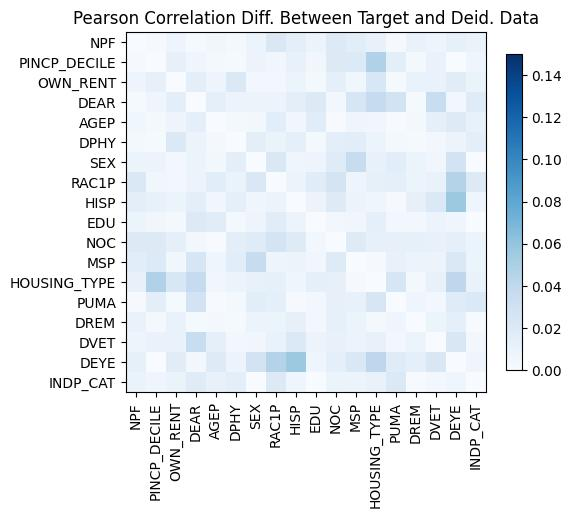

The table this chart was drawn from, first rows:
, NPF, PINCP_DECILE, OWN_RENT, DEAR, AGEP, DPHY, SEX, RAC1P, HISP, EDU, NOC, MSP, HOUSING_TYPE, PUMA, DREM, DVET, DEYE, INDP_CAT
NPF, 0.0, -0.001521, -0.007225, -0.002204, 0.005531, 0.00244, 0.008811, -0.02193, -0.01475, 0.008937, -0.01894, -0.01597, 0.01161, -0.001275, 0.01014, -0.007431, -0.01267, -0.009506
PINCP_DECILE, -0.001521, 0.0, -0.01213, 0.006359, -0.002352, 0.00179, -0.008751, 0.005764, 0.01144, -0.004962, -0.01953, 0.02021, 0.04762, -0.01467, -0.002827, -0.01037, -0.0001202, 0.006737
OWN_RENT, -0.007225, -0.01213, 0.0, 0.01453, -0.007223, 0.0208, -0.004015, 0.003558, 0.00762, 0.0025, -0.01356, 0.005668, 0.02338, -0.002221, 0.01026, -0.01028, 0.0169, 0.009578
DEAR, -0.002204, 0.006359, 0.01453, 0.0, -0.01371, 0.008267, 0.007989, -0.008598, -0.01455, 0.01949, 0.004652, -0.02437, -0.03699, -0.02762, -0.002194, 0.03509, 0.004351, 0.01791
AGEP, 0.005531, -0.002352, -0.007223, -0.01371, 0.0, 0.002768, 0.004062, 0.01588, 0.005254, 0.01716, -0.0006112, 0.006402, 0.005154, 0.001007, -0.002716, 0.01346, 0.01817, -0.01147
DPHY, 0.00244, 0.00179, 0.0208, 0.008267, 0.002768, 0.0, 0.01469, 0.009623, -0.01398, 0.002389, 0.01493, 0.01607, -0.009144, -0.002444, 0.002259, 0.004455, 0.008763, 0.01452
SEX, 0.008811, -0.008751, -0.004015, 0.007989, 0.004062, 0.01469, 0.0, 0.02223, 0.006283, -0.007196, 0.01767, -0.03604, -0.01115, -0.01627, 0.008019, 0.004959, -0.02704, -0.0004164
RAC1P, -0.02193, 0.005764, 0.003558, -0.008598, 0.01588, 0.009623, 0.02223, 0.0, 0.009119, 0.01746, -0.02674, -0.007136, 0.01276, -0.01367, 0.00771, 0.01018, -0.04623, -0.01902
HISP, -0.01475, 0.01144, 0.00762, -0.01455, 0.005254, -0.01398, 0.006283, 0.009119, 0.0, 0.008779, -0.01853, 0.008256, -0.006052, 0.001308, -0.01203, 0.02072, -0.05646, -0.006336
EDU, 0.008937, -0.004962, 0.0025, 0.01949, 0.01716, 0.002389, -0.007196, 0.01746, 0.008779, 0.0, 0.004455, -0.004824, 0.01309, 0.004093, -0.003552, -0.008245, 0.006959, 0.0004677
NOC, -0.01894, -0.01953, -0.01356, 0.004652, -0.0006112, 0.01493, 0.01767, -0.02674, -0.01853, 0.004455, 0.0, -0.01846, 0.01225, -0.01223, 0.01263, -0.01119, -0.01397, -0.007909
MSP, -0.01597, 0.02021, 0.005668, -0.02437, 0.006402, 0.01607, -0.03604, -0.007136, 0.008256, -0.004824, -0.01846, 0.0, 0.001224, 0.0109, 0.007794, 0.008459, -0.02172, 0.009068
HOUSING_TYPE, 0.01161, 0.04762, 0.02338, -0.03699, 0.005154, -0.009144, -0.01115, 0.01276, -0.006052, 0.01309, 0.01225, 0.001224, 0.0, 0.0241, 0.00285, 0.01108, -0.04132, 0.01022
PUMA, -0.001275, -0.01467, -0.002221, -0.02762, 0.001007, -0.002444, -0.01627, -0.01367, 0.001308, 0.004093, -0.01223, 0.0109, 0.0241, 0.0, -0.006733, 0.00416, -0.01793, -0.02091
DREM, 0.01014, -0.002827, 0.01026, -0.002194, -0.002716, 0.002259, 0.008019, 0.00771, -0.01203, -0.003552, 0.01263, 0.007794, 0.00285, -0.006733, 0.0, 0.008148, 0.01315, 0.0007359
DVET, -0.007431, -0.01037, -0.01028, 0.03509, 0.01346, 0.004455, 0.004959, 0.01018, 0.02072, -0.008245, -0.01119, 0.008459, 0.01108, 0.00416, 0.008148, 0.0, 0.02265, 0.003675
DEYE, -0.01267, -0.0001202, 0.0169, 0.004351, 0.01817, 0.008763, -0.02704, -0.04623, -0.05646, 0.006959, -0.01397, -0.02172, -0.04132, -0.01793, 0.01315, 0.02265, 0.0, -0.006991
INDP_CAT, -0.009506, 0.006737, 0.009578, 0.01791, -0.01147, 0.01452, -0.0004164, -0.01902, -0.006336, 0.0004677, -0.007909, 0.009068, 0.01022, -0.02091, 0.0007359, 0.003675, -0.006991, 0.0
